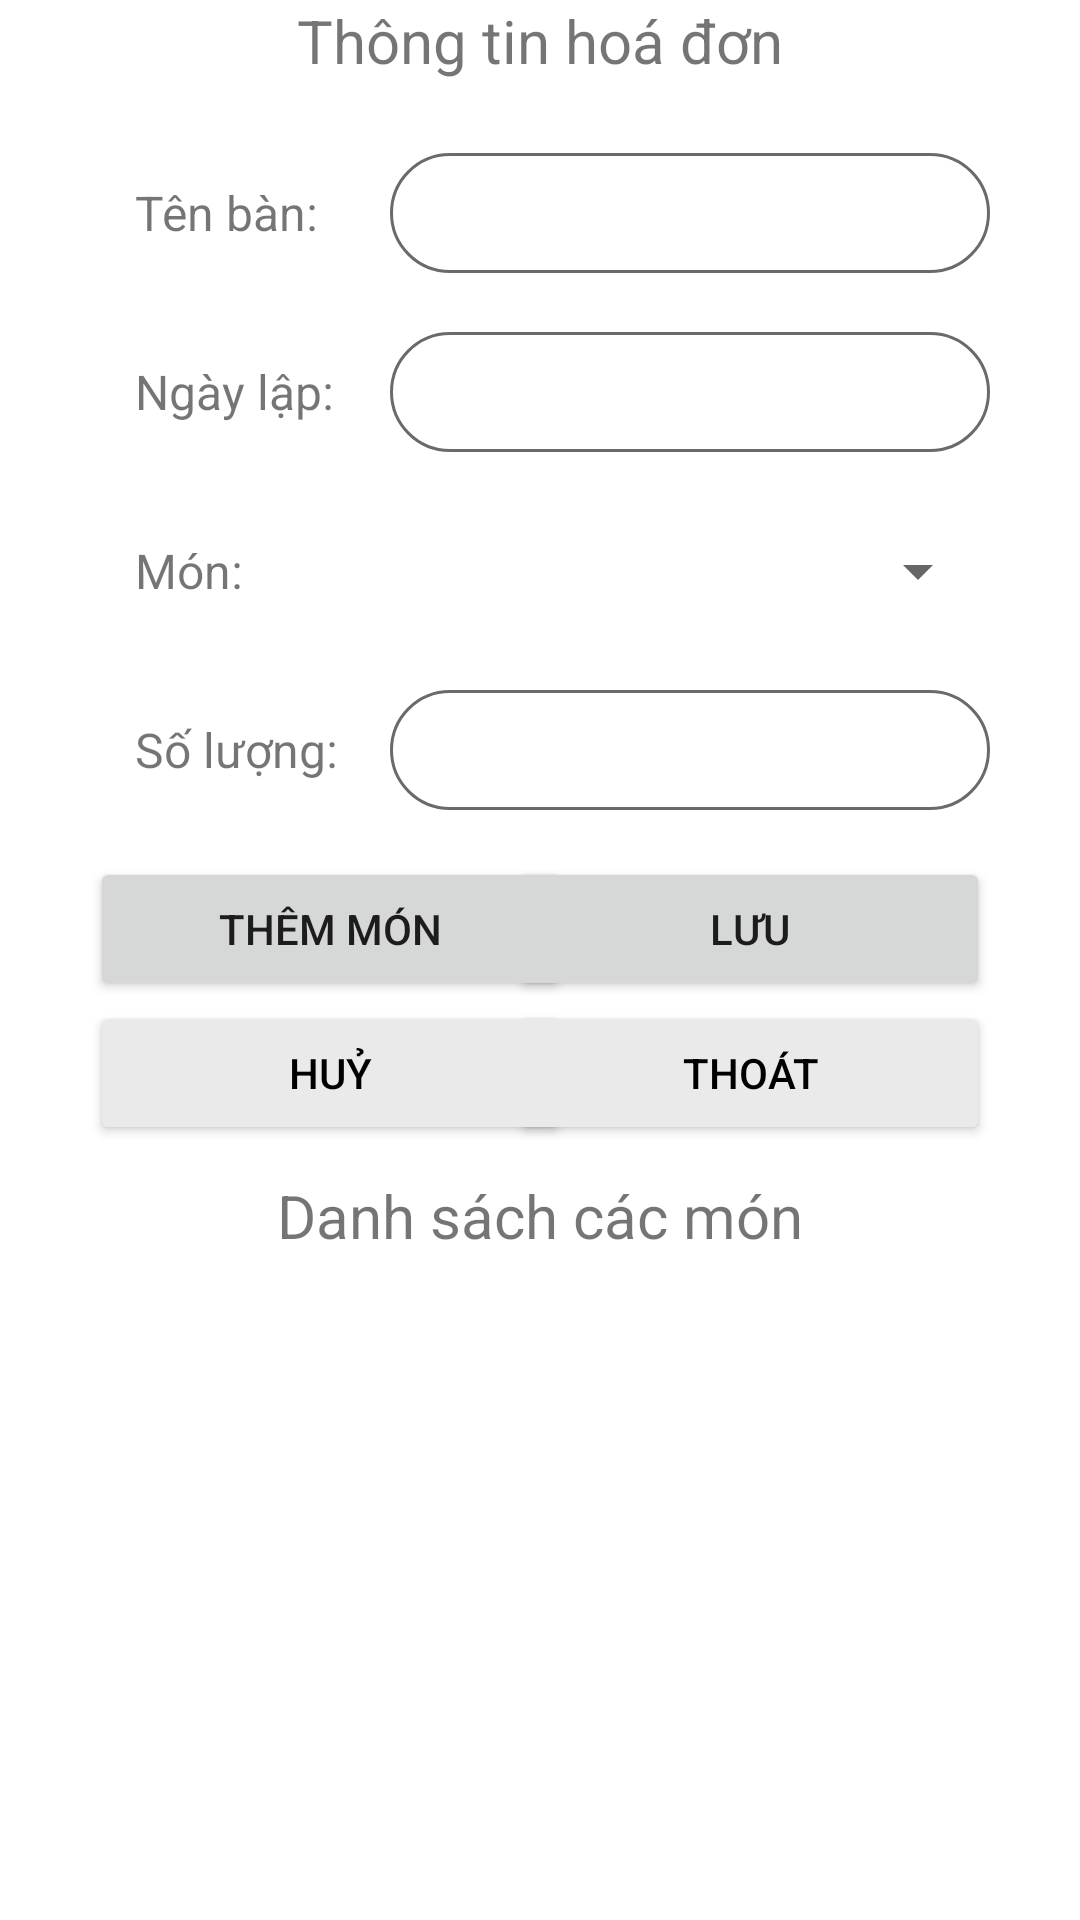

The Android layout XML behind this screen, and the referenced resources:
<!-- AndroidManifest.xml: application theme Theme.STsFoods -->
<!-- res/layout/activity_chitietban.xml -->
<?xml version="1.0" encoding="utf-8"?>
<LinearLayout xmlns:android="http://schemas.android.com/apk/res/android"
    xmlns:app="http://schemas.android.com/apk/res-auto"
    xmlns:tools="http://schemas.android.com/tools"
    android:layout_width="match_parent"
    android:layout_height="match_parent"
    android:orientation="vertical">

    <TextView
        android:layout_width="match_parent"
        android:layout_height="wrap_content"
        android:text="Thông tin hoá đơn"
        android:gravity="center"
        android:textSize="20dp"
        />

    <androidx.constraintlayout.widget.ConstraintLayout
        android:layout_width="match_parent"
        android:layout_height="wrap_content">

        <TextView
            android:id="@+id/textView7"
            android:layout_width="100dp"
            android:layout_height="wrap_content"
            android:layout_marginStart="40dp"
            android:layout_marginTop="28dp"
            android:padding="5dp"
            android:text="Tên bàn:"
            android:textSize="16dp"
            app:layout_constraintStart_toStartOf="parent"
            app:layout_constraintTop_toTopOf="parent" />

        <TextView
            android:id="@+id/textView8"
            android:layout_width="100dp"
            android:layout_height="wrap_content"
            android:layout_marginTop="28dp"
            android:padding="5dp"
            android:text="Ngày lập:"
            android:textSize="16dp"
            app:layout_constraintStart_toStartOf="@+id/textView7"
            app:layout_constraintTop_toBottomOf="@+id/textView7" />

        <TextView
            android:id="@+id/textView9"
            android:layout_width="100dp"
            android:layout_height="wrap_content"
            android:layout_marginTop="28dp"
            android:padding="5dp"
            android:text="Món:"
            android:textSize="16dp"
            app:layout_constraintStart_toStartOf="@+id/textView8"
            app:layout_constraintTop_toBottomOf="@+id/textView8" />

        <TextView
            android:id="@+id/textView10"
            android:layout_width="100dp"
            android:layout_height="wrap_content"
            android:layout_marginTop="28dp"
            android:padding="5dp"
            android:text="Số lượng:"
            android:textSize="16dp"
            app:layout_constraintStart_toStartOf="@+id/textView9"
            app:layout_constraintTop_toBottomOf="@+id/textView9" />

        <EditText
            android:id="@+id/edtTenBanHD"
            android:layout_width="200dp"
            android:layout_height="40dp"
            android:layout_marginEnd="30dp"
            android:background="@drawable/edt_text_background"
            android:paddingHorizontal="15dp"
            android:textSize="16dp"
            android:enabled="false"
            app:layout_constraintBottom_toBottomOf="@+id/textView7"
            app:layout_constraintEnd_toEndOf="parent"
            app:layout_constraintTop_toTopOf="@+id/textView7" />

        <Spinner
            android:id="@+id/spinMonHD"
            android:layout_width="200dp"
            android:layout_height="wrap_content"
            android:gravity="center"
            android:textSize="16dp"
            app:layout_constraintBottom_toBottomOf="@+id/textView9"
            app:layout_constraintEnd_toEndOf="@+id/edtNgayLapHD"
            app:layout_constraintTop_toTopOf="@+id/textView9" />

        <EditText
            android:id="@+id/edtSoLuongHD"
            android:layout_width="200dp"
            android:layout_height="40dp"
            android:paddingHorizontal="15dp"
            android:background="@drawable/edt_text_background"
            android:inputType="number"
            android:textSize="16dp"
            app:layout_constraintBottom_toBottomOf="@+id/textView10"
            app:layout_constraintEnd_toEndOf="@+id/spinMonHD"
            app:layout_constraintTop_toTopOf="@+id/textView10" />

        <EditText
            android:id="@+id/edtNgayLapHD"
            android:layout_width="200dp"
            android:layout_height="40dp"
            android:paddingHorizontal="15dp"
            android:background="@drawable/edt_text_background"
            android:textSize="16dp"
            android:enabled="false"
            app:layout_constraintBottom_toBottomOf="@+id/textView8"
            app:layout_constraintEnd_toEndOf="@+id/edtTenBanHD"
            app:layout_constraintTop_toTopOf="@+id/textView8" />

        <Button
            android:id="@+id/btnLuuHD"
            android:layout_width="160dp"
            android:layout_height="wrap_content"
            android:layout_marginEnd="30dp"
            android:layout_weight="1"
            android:padding="10dp"
            android:text="Lưu"
            app:cornerRadius="50dp"
            app:layout_constraintBottom_toBottomOf="@+id/btnThemMonHD"
            app:layout_constraintEnd_toEndOf="parent"
            app:layout_constraintTop_toTopOf="@+id/btnThemMonHD" />

        <Button
            android:id="@+id/btnHuyHD"
            android:layout_width="160dp"
            android:layout_height="wrap_content"
            android:layout_weight="1"
            android:backgroundTint="#EAEAEA"
            android:padding="10dp"
            android:text="Huỷ"
            android:textColor="#000000"
            app:cornerRadius="50dp"
            app:layout_constraintStart_toStartOf="@+id/btnThemMonHD"
            app:layout_constraintTop_toBottomOf="@+id/btnThemMonHD" />

        <Button
            android:id="@+id/btnThemMonHD"
            android:layout_width="160dp"
            android:layout_height="wrap_content"
            android:layout_marginStart="30dp"
            android:layout_marginTop="20dp"
            android:layout_weight="1"
            android:padding="10dp"
            android:text="Thêm món"
            app:cornerRadius="50dp"
            app:layout_constraintStart_toStartOf="parent"
            app:layout_constraintTop_toBottomOf="@+id/textView10" />

        <Button
            android:id="@+id/btnThoatHD"
            android:layout_width="160dp"
            android:layout_height="wrap_content"
            android:layout_weight="1"
            android:backgroundTint="#EAEAEA"
            android:padding="10dp"
            android:text="Thoát"
            android:textColor="#000000"
            app:cornerRadius="50dp"
            app:layout_constraintBottom_toBottomOf="@+id/btnHuyHD"
            app:layout_constraintEnd_toEndOf="@+id/btnLuuHD"
            app:layout_constraintTop_toTopOf="@+id/btnHuyHD" />
    </androidx.constraintlayout.widget.ConstraintLayout>

    <LinearLayout
        android:layout_width="match_parent"
        android:layout_height="wrap_content"
        android:orientation="horizontal">

        <LinearLayout
            android:layout_width="256dp"
            android:layout_height="match_parent"
            android:layout_weight="1"
            android:orientation="vertical">


        </LinearLayout>

        <LinearLayout
            android:layout_width="match_parent"
            android:layout_height="match_parent"
            android:layout_weight="1"
            android:orientation="vertical">

        </LinearLayout>

    </LinearLayout>

    <LinearLayout
        android:layout_width="match_parent"
        android:layout_height="wrap_content">


    </LinearLayout>

    <LinearLayout
        android:layout_width="match_parent"
        android:layout_height="wrap_content">

    </LinearLayout>

    <TextView
        android:layout_width="match_parent"
        android:layout_height="wrap_content"
        android:padding="10dp"
        android:text="Danh sách các món"
        android:gravity="center"
        android:textSize="20dp"
        />

    <ListView
        android:id="@+id/lvDSMonHD"
        android:layout_width="match_parent"
        android:layout_height="match_parent"
        >
    </ListView>

</LinearLayout>
<!-- resources referenced by this layout -->
<resources>
  <!-- drawable edt_text_background (drawable) -->
  <?xml version="1.0" encoding="utf-8"?>
  <shape xmlns:android="http://schemas.android.com/apk/res/android">
      <corners android:radius="50dp"/>
      <solid android:color="@color/transparent"/>
      <stroke android:color="#6a6a6a" android:width="1dp"/>
  </shape>
  <style name="Theme.STsFoods" parent="Theme.MaterialComponents.DayNight.NoActionBar">
          
          <item name="colorPrimary">@color/brown</item>
          <item name="colorPrimaryVariant">@color/brown</item>
          <item name="colorOnPrimary">@color/white</item>
          
          <item name="colorSecondary">@color/brown</item>
          <item name="colorSecondaryVariant">@color/brown</item>
          <item name="colorOnSecondary">@color/white</item>
          
          <item name="android:statusBarColor">?attr/colorPrimaryVariant</item>
      </style>
  <color name="transparent">#00FFFFFF</color>
  <color name="brown">#956A4B</color>
  <color name="white">#FFFFFFFF</color>
</resources>
